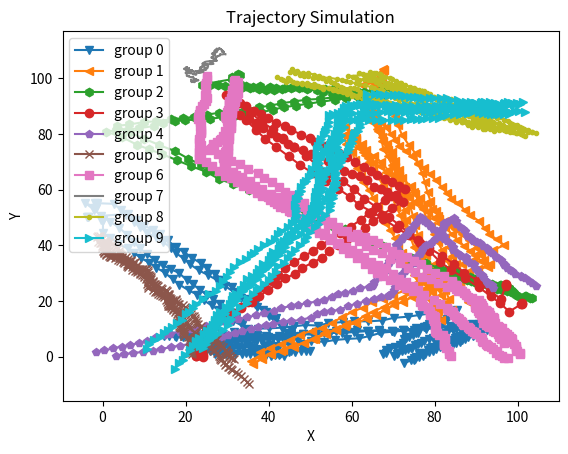

Generate this figure with matplotlib:
import argparse
import os

import matplotlib.pyplot as plt
import numpy as np
import pandas as pd


def generate_waypoints(max_num_waypoints, x_range, y_range):
    """
    Generate waypoints for a group based on parameters.
    :param max_num_waypoints: maximum number of waypoints
    :param x_range: range of x-axis
    :param y_range: range of y-axis
    :return: coordinates of generated waypoints
    """
    num_waypoints = np.random.randint(0, max_num_waypoints + 1)
    waypoints = []
    for _ in range(num_waypoints):
        waypoint = np.array([np.random.uniform(*x_range), np.random.uniform(*y_range)])
        waypoints.append(waypoint)
    return waypoints


def generate_group_trajectories(agents_per_group, num_steps, initial_velocity, initial_position, final_position,
                                waypoints):
    """
    Generate trajectories of a group based on parameters.
    :param agents_per_group: number of agents in group
    :param num_steps: length of data
    :param initial_velocity: starting velocity of group
    :param initial_position: initial position of group members
    :param final_position: final position of group members
    :param waypoints: list of waypoints for group to go through
    :return: arrays of positions and velocities
    """
    # Generate initial positions and velocities for the group
    initial_positions = np.random.normal(loc=initial_position, scale=2, size=(agents_per_group, 2))
    final_positions = np.random.normal(loc=final_position, scale=2, size=(agents_per_group, 2))
    initial_velocities = np.random.normal(loc=initial_velocity, scale=0.2, size=(agents_per_group, 2))

    # Initialize arrays to store trajectory data
    # (agents_per_group, num_steps, x/y)
    positions = np.zeros((agents_per_group, num_steps, 2), dtype=np.float64)
    # (agents_per_group, num_steps, vx/vy)
    velocities = np.zeros((agents_per_group, num_steps, 2), dtype=np.float64)

    # Create a list of waypoints including the final position
    all_waypoints = waypoints + [final_position]

    steps = int((num_steps - 1) / len(all_waypoints))

    # Simulate the trajectory for each agent in the group
    for a in range(agents_per_group):
        position = initial_positions[a, :]
        positions[a, 0, :] = position
        velocity = initial_velocities[a, :]
        velocities[a, 0, :] = velocity

        current_waypoint = initial_position
        for i in range(len(all_waypoints)):
            next_waypoint = all_waypoints[i]
            # Calculate the direction vector towards the next waypoint
            direction = next_waypoint - current_waypoint
            distance = np.linalg.norm(direction)
            direction /= distance
            adjusted_velocity = distance / steps
            velocity = direction * adjusted_velocity

            # Update position based on velocity
            for t in range(i * steps, (i + 1) * steps):
                position += velocity + np.random.normal(scale=0.3, size=2)

                # Store the updated position and velocity
                positions[a, t + 1, :] = position
                velocities[a, t + 1, :] = velocity
                # Add small noise to the velocity vector
                velocity += np.random.normal(scale=0.01, size=2)
            current_waypoint = next_waypoint

    for step in reversed(range(num_steps)):
        if positions[0, step, 0] == 0 and positions[0, step, 1] == 0:
            positions[:, step, :] = final_positions + np.random.normal(scale=0.3, size=2)
            velocities[:, step, :] = velocity + np.random.normal(scale=0.01, size=2)

    return positions, velocities


def simulate_group_trajectories(agents_per_group, num_steps, initial_velocity, max_num_waypoints, x_range, y_range):
    """
    Simulate trajectories of single group based on parameters.
    :param agents_per_group: number of agents in group
    :param num_steps: length of data
    :param initial_velocity: starting velocity of group
    :param max_num_waypoints: maximum number of waypoints
    :param x_range: range of x-axis
    :param y_range: range of y-axis
    :return: arrays of positions and velocities
    """
    # Simulation parameters
    # Generate random start and final positions
    start_x = np.random.choice([x_range[0], x_range[1]])
    start_y = np.random.uniform(*y_range)
    if np.random.choice([True, False]):
        start_x, start_y = start_y, start_x
    start_position = np.array([start_x, start_y])

    final_x = np.random.choice([x_range[0], x_range[1]])
    final_y = np.random.uniform(*y_range)
    if np.random.choice([True, False]):
        final_x, final_y = final_y, final_x
    final_position = np.array([final_x, final_y])
    # Generate random waypoints
    waypoints = generate_waypoints(max_num_waypoints=max_num_waypoints, x_range=x_range, y_range=y_range)
    # Simulate trajectory for a single group
    positions, velocities = generate_group_trajectories(agents_per_group=agents_per_group,
                                                        num_steps=num_steps,
                                                        initial_velocity=initial_velocity,
                                                        initial_position=start_position,
                                                        final_position=final_position,
                                                        waypoints=waypoints)
    return positions, velocities


def create_simulation(num_steps, initial_velocity, x_range, y_range, num_groups, min_agents_per_group,
                      max_agents_per_group, max_num_waypoints):
    """
    Create simulation data based on parameters.
    :param num_steps: number of data frames for each group
    :param initial_velocity: starting velocity of group
    :param x_range: range of x-axis
    :param y_range: range of y-axis
    :param num_groups: number of groups to be generated
    :param min_agents_per_group: minimum number of agents in a group
    :param max_agents_per_group: maximum number of agents in a group
    :param max_num_waypoints: maximum number of waypoints
    :return: arrays of positions, velocities and groups
    """
    positions = []
    velocities = []
    groups = []
    agents = 0
    for group in range(num_groups):
        agents_per_group = np.random.randint(min_agents_per_group, max_agents_per_group)
        group_positions, group_velocities = simulate_group_trajectories(agents_per_group=agents_per_group,
                                                                        num_steps=num_steps,
                                                                        initial_velocity=initial_velocity,
                                                                        max_num_waypoints=max_num_waypoints,
                                                                        x_range=x_range,
                                                                        y_range=y_range)
        positions.append(group_positions)
        velocities.append(group_velocities)
        groups.append(list(range(agents, agents + len(group_positions))))
        agents += len(group_positions)
    positions = np.concatenate(positions)
    velocities = np.concatenate(velocities)

    return positions, velocities, groups


def get_simulation_dataframe(data, groups, frames_per_group, dataset_frames):
    """
    Get dataframe of simulation.
    :param data: simulation data
    :param groups: group information
    :param frames_per_group: number of data frames for each group
    :param dataset_frames: total number of data frames for simulation
    :return: dataframe of simulation
    """
    agent_dfs = []

    last_start_frame = dataset_frames - frames_per_group
    start_frame_values = [0, last_start_frame] + list(range(0, last_start_frame + 1, int(frames_per_group / 2)))

    start_frames = {}
    for group in groups:
        start_frame = np.random.choice(start_frame_values)
        for agent in group:
            start_frames[agent] = start_frame

    for agent in range(data.shape[0]):
        start_frame = start_frames[agent]
        agent_df = pd.DataFrame(data[agent].reshape(-1, 4), columns=['pos_x', 'pos_y', 'v_x', 'v_y'])
        agent_df['agent_id'] = agent
        agent_df['frame_id'] = [i + start_frame for i, _ in enumerate(agent_df['agent_id'])]
        agent_dfs.append(agent_df)

    df = pd.concat(agent_dfs, ignore_index=True)

    d_frame = np.diff(pd.unique(df["frame_id"]))
    fps = d_frame[0] * 1
    df["timestamp"] = df["frame_id"] / fps

    df.sort_values(by=['agent_id', 'frame_id'], inplace=True)
    df['measurement'] = df[['pos_x', 'pos_y', 'v_x', 'v_y']].apply(tuple, axis=1)

    return df


def get_simulation_data(frames_per_group, initial_velocity, num_groups, min_agents_per_group, max_agents_per_group,
                        max_num_waypoints, dataset_frames, seed):
    """
    Create simulation and get data based on parameters.
    :param frames_per_group: number of data frames for each group
    :param initial_velocity: starting velocity of group
    :param num_groups: number of groups to be generated
    :param min_agents_per_group: minimum number of agents in a group
    :param max_agents_per_group: maximum number of agents in a group
    :param max_num_waypoints: maximum number of waypoints
    :param dataset_frames: total number of data frames for simulation
    :param seed: random seed to be used
    :return: dataframe + groups
    """

    np.random.seed(seed)

    positions, velocities, groups = create_simulation(num_steps=frames_per_group,
                                                      initial_velocity=initial_velocity,
                                                      num_groups=num_groups,
                                                      min_agents_per_group=min_agents_per_group,
                                                      max_agents_per_group=max_agents_per_group,
                                                      max_num_waypoints=max_num_waypoints,
                                                      x_range=(0, 100),
                                                      y_range=(0, 100))
    data = np.concatenate((positions, velocities), axis=2)
    df = get_simulation_dataframe(data, groups, frames_per_group, dataset_frames)

    return df, groups


def plot_trajectories(df, groups, frames_range=(0, 100)):
    """
    Plot the trajectories for given frames.
    :param df: simulation data
    :param groups: group information
    :param frames_range: frames to be considered on the plot
    :return: nothing
    """
    df = df[(df['frame_id'] >= frames_range[0]) & (df['frame_id'] < frames_range[1])]
    agents = df['agent_id'].unique()

    # Get a color palette
    color_palette = plt.get_cmap('tab10')
    # Generate a list of colors
    colors = [color_palette(i) for i in range(len(groups))]

    markers = ['.', ',', 'o', 'v', '^', '<', '>', 's', '+', 'x', 'D', 'd', 'p', '*', 'h', 'H']
    for group_idx, group in enumerate(groups):
        marker = np.random.choice(markers)
        markers.remove(marker)
        if not markers:
            markers = ['.', ',', 'o', 'v', '^', '<', '>', 's', '+', 'x', 'D', 'd', 'p', '*', 'h', 'H']
        first = True
        for agent in group:
            if agent in agents:
                if first:
                    plt.plot(list(df[df['agent_id'] == agent]['pos_x']), list(df[df['agent_id'] == agent]['pos_y']),
                             color=colors[group_idx], marker=marker, label='group {}'.format(group_idx))
                    first = False
                else:
                    plt.plot(list(df[df['agent_id'] == agent]['pos_x']), list(df[df['agent_id'] == agent]['pos_y']),
                             color=colors[group_idx], marker=marker)

    plt.title('Trajectory Simulation')
    plt.xlabel('X')
    plt.ylabel('Y')
    plt.legend()
    plt.show()


def save_data(df, groups):
    os.makedirs(args.save_folder + '/sim_{}'.format(args.seed), exist_ok=True)
    df.to_csv(args.save_folder + '/sim_{}/data.csv'.format(args.seed))

    group_filename = args.save_folder + '/sim_{}/groups.txt'.format(args.seed)

    with open(group_filename, 'w') as file:
        for group in groups:
            file.write(' '.join(str(agent_id) for agent_id in group) + '\n')


def get_args():
    parser = argparse.ArgumentParser()

    parser.add_argument('--seed', type=int, default=3)
    parser.add_argument('--groups', type=int, default=10)
    parser.add_argument('--velocity', type=float, default=0.1)
    parser.add_argument('--frames_per_group', type=int, default=100)
    parser.add_argument('--dataset_frames', type=int, default=1000)
    parser.add_argument('--max_num_waypoints', type=int, default=3)
    parser.add_argument('--min_agents_per_group', type=int, default=2)
    parser.add_argument('--max_agents_per_group', type=int, default=6)
    parser.add_argument('--save_folder', type=str, default='./simulation')
    parser.add_argument('--plot', action="store_true", default=True)

    return parser.parse_args()


if __name__ == '__main__':
    args = get_args()

    df, groups = get_simulation_data(num_groups=args.groups,
                                     dataset_frames=args.dataset_frames,
                                     frames_per_group=args.frames_per_group,
                                     initial_velocity=args.velocity,
                                     min_agents_per_group=args.min_agents_per_group,
                                     max_agents_per_group=args.max_agents_per_group,
                                     max_num_waypoints=args.max_num_waypoints,
                                     seed=args.seed)

    save_data(df, groups)

    if args.plot:
        plot_trajectories(df, groups, frames_range=(0, args.dataset_frames))
